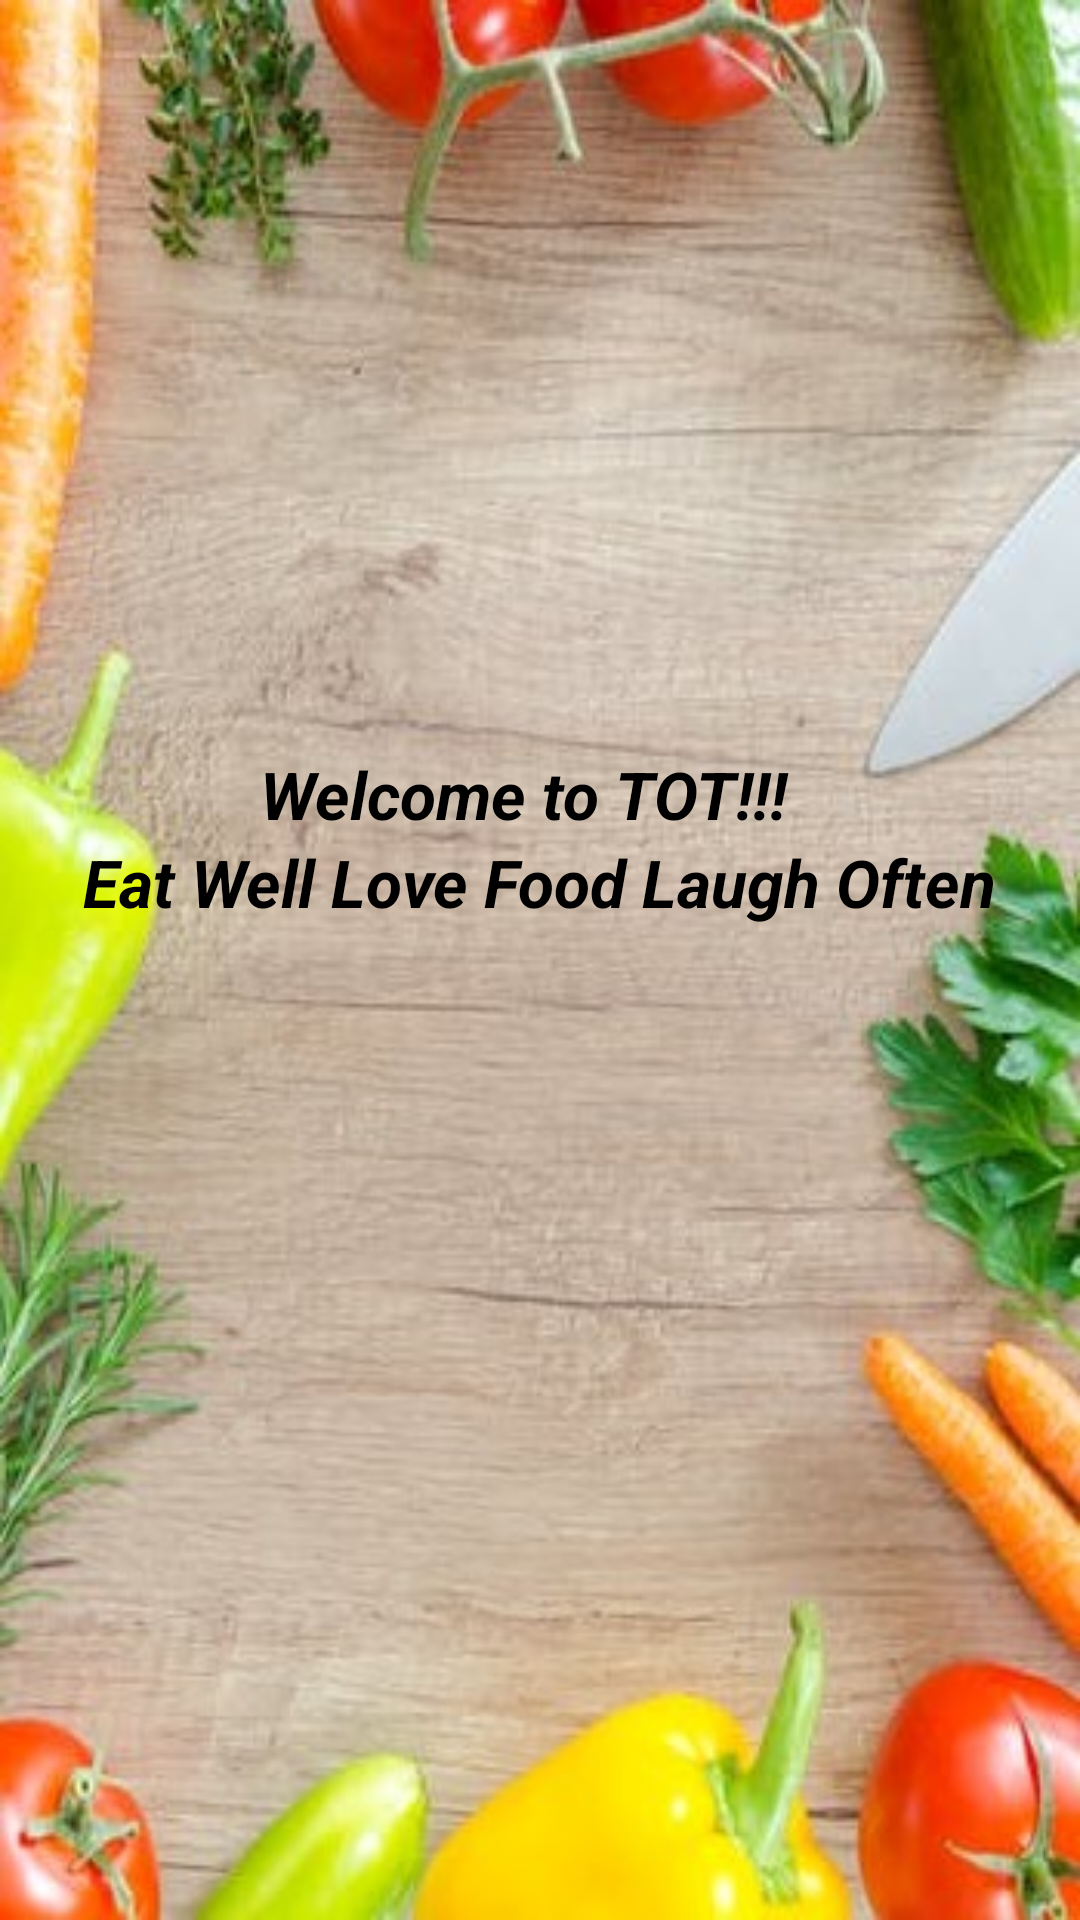

Reconstruct the res/layout file that produces this screen, plus the resources it refers to.
<!-- AndroidManifest.xml: application theme AppTheme -->
<!-- res/layout/activity_splash.xml -->
<?xml version="1.0" encoding="utf-8"?>
<LinearLayout xmlns:android="http://schemas.android.com/apk/res/android"
    xmlns:tools="http://schemas.android.com/tools"
    android:layout_width="match_parent"
    android:layout_height="match_parent"
    android:orientation="vertical"
    android:background="@drawable/welcome_edit"
    tools:context="com.example.maniy.tot_application.SplashActivity">


    <TextView
        android:layout_width="wrap_content"
        android:layout_height="wrap_content"
        android:text="Welcome to TOT!!!  "
        android:textStyle="italic|bold"
        android:textAppearance="@style/Base.TextAppearance.AppCompat.Large"
        android:layout_gravity="center"
        android:layout_marginTop="250dp"
        android:textColor="#000"/>

    <TextView
        android:layout_width="wrap_content"
        android:layout_height="wrap_content"
        android:text="Eat Well Love Food Laugh Often"
        android:textStyle="italic|bold"
        android:textAppearance="@style/Base.TextAppearance.AppCompat.Large"
        android:layout_gravity="center"
        android:textColor="#000"/>



</LinearLayout>
<!-- resources referenced by this layout -->
<resources>
  <!-- drawable welcome_edit: jpeg bitmap (drawable, 77993 bytes) -->
  <style name="AppTheme" parent="Theme.AppCompat.Light.DarkActionBar">
          
          <item name="colorPrimary">@color/colorPrimary</item>
          <item name="colorPrimaryDark">@color/colorPrimaryDark</item>
          <item name="colorAccent">@color/colorAccent</item>
      </style>
  <color name="colorPrimary">#f14440</color>
  <color name="colorPrimaryDark">#e53935</color>
  <color name="colorAccent">#000d0d</color>
</resources>
